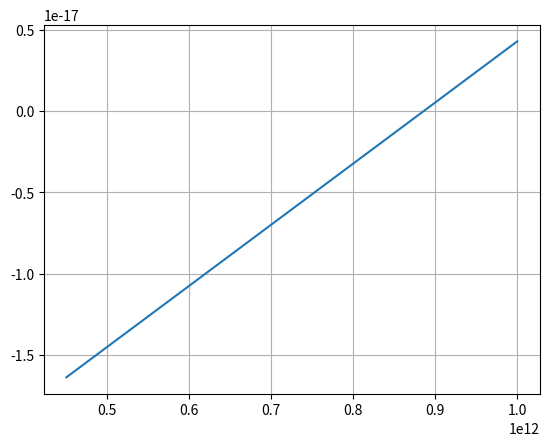
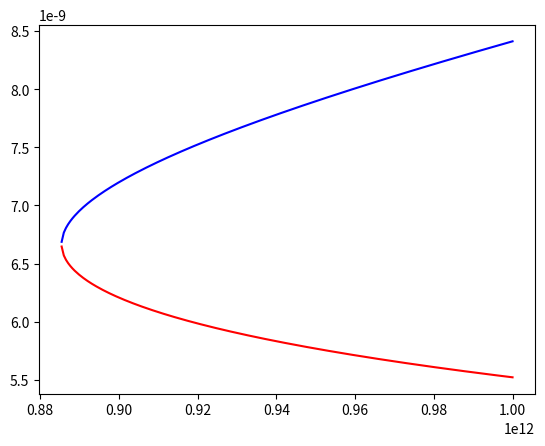

Write the Python code that produced these figures, in order.
# -*- coding: utf-8 -*-
"""
Created on Tue Feb 14 10:59:07 2023

@author: User
"""

import numpy as np
import matplotlib.pyplot as pl

# Clean up plot environment
pl.close("all")

# Constants
rho = 2.65 / 1000 * 100**3 # Density of silica in kg / m^3
c = 2.99e8 # Speed of light

# Parameters
Delta = 10e-9 # Thickness of sail in m
lam = 1e-6 # Wavelength of illumination
s = 1 # Multiplier of the beam width which gives the radius of the sail

vt = 0.1 * c

# Variables
P = np.linspace(4.5e11,1000e9,1000) # Power in W

# Quadratic equation coefficients
A = 1 - (2 * P) / (s**2 * vt**2 * rho * Delta * c * lam)
print("A")
print(A)

B = -Delta
print("B")
print(B)

C = 1/3 * Delta**2
print("C")
print(C)

# Calculate B^2 - 4 * A * C

check = B**2 - 4 * A * C

# Plot
pl.figure(1)
pl.plot(P, check)
pl.grid("on")

rsp = -(B + np.sqrt(B**2-4 * A * C)) / (2 * A)
rsm = -(B - np.sqrt(B**2-4 * A * C)) / (2 * A)

pl.figure(2)
pl.plot(P, rsp, 'r-')
pl.plot(P, rsm, 'b-')